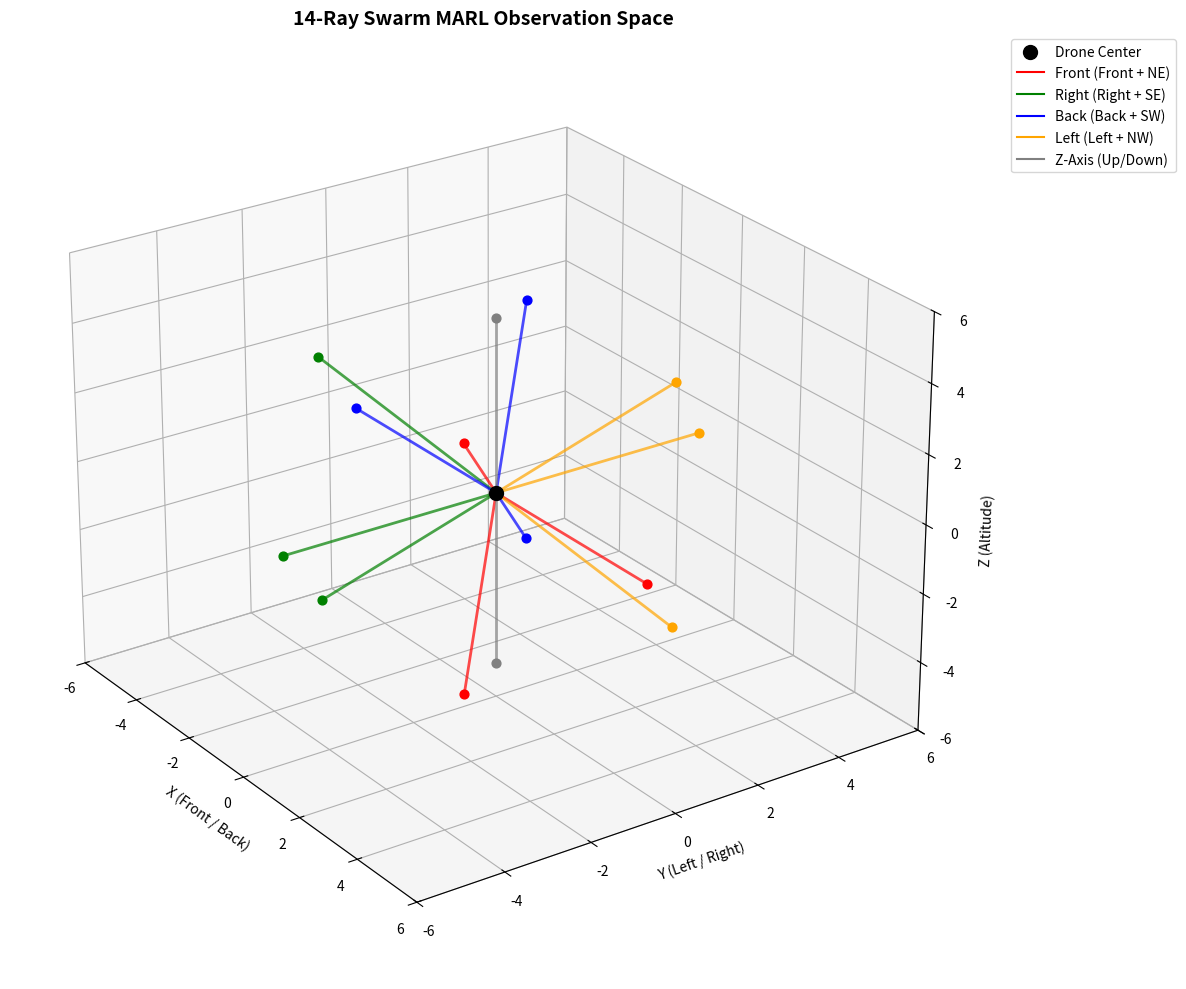

Source code (Python):
import numpy as np
import matplotlib.pyplot as plt

def plot_quadrant_lidar():
    fig = plt.figure(figsize=(12, 10))
    ax = fig.add_subplot(111, projection='3d')
    
    quadrants = {
        'Front (Front + NE)': {'color': 'red', 'rays': [(0, 0), (45, -45), (-45, -45)]},
        'Right (Right + SE)': {'color': 'green', 'rays': [(0, -90), (45, -135), (-45, -135)]},
        'Back (Back + SW)':   {'color': 'blue', 'rays': [(0, 180), (45, 135), (-45, 135)]},
        'Left (Left + NW)':   {'color': 'orange', 'rays': [(0, 90), (45, 45), (-45, 45)]},
        'Z-Axis (Up/Down)':   {'color': 'gray', 'rays': [(90, 0), (-90, 0)]} # The remaining 2 rays
    }

    ray_length = 5.0

    # drone center
    ax.scatter([0], [0], [0], color='black', s=100, label='Drone Center')

    for quad_name, data in quadrants.items():
        color = data['color']
        for el, az in data['rays']:
            el_rad = np.radians(el)
            az_rad = np.radians(az)
            
            x = ray_length * np.cos(el_rad) * np.cos(az_rad)
            y = ray_length * np.cos(el_rad) * np.sin(az_rad)
            z = ray_length * np.sin(el_rad)
            
            # the ray line and the endpoint
            ax.plot([0, x], [0, y], [0, z], color=color, linestyle='-', linewidth=2, alpha=0.7)
            ax.scatter([x], [y], [z], color=color, s=40)
        
        ax.plot([0], [0], [0], color=color, label=quad_name)

    ax.set_xlim([-6, 6])
    ax.set_ylim([-6, 6])
    ax.set_zlim([-6, 6])
    ax.set_xlabel('X (Front / Back)')
    ax.set_ylabel('Y (Left / Right)')
    ax.set_zlabel('Z (Altitude)')
    ax.set_title('14-Ray Swarm MARL Observation Space', fontsize=14, fontweight='bold')
    
    ax.legend(loc='upper left', bbox_to_anchor=(1.05, 1))
    plt.tight_layout()

    ax.view_init(elev=25, azim=-35) 
    plt.show()

if __name__ == "__main__":
    plot_quadrant_lidar()
